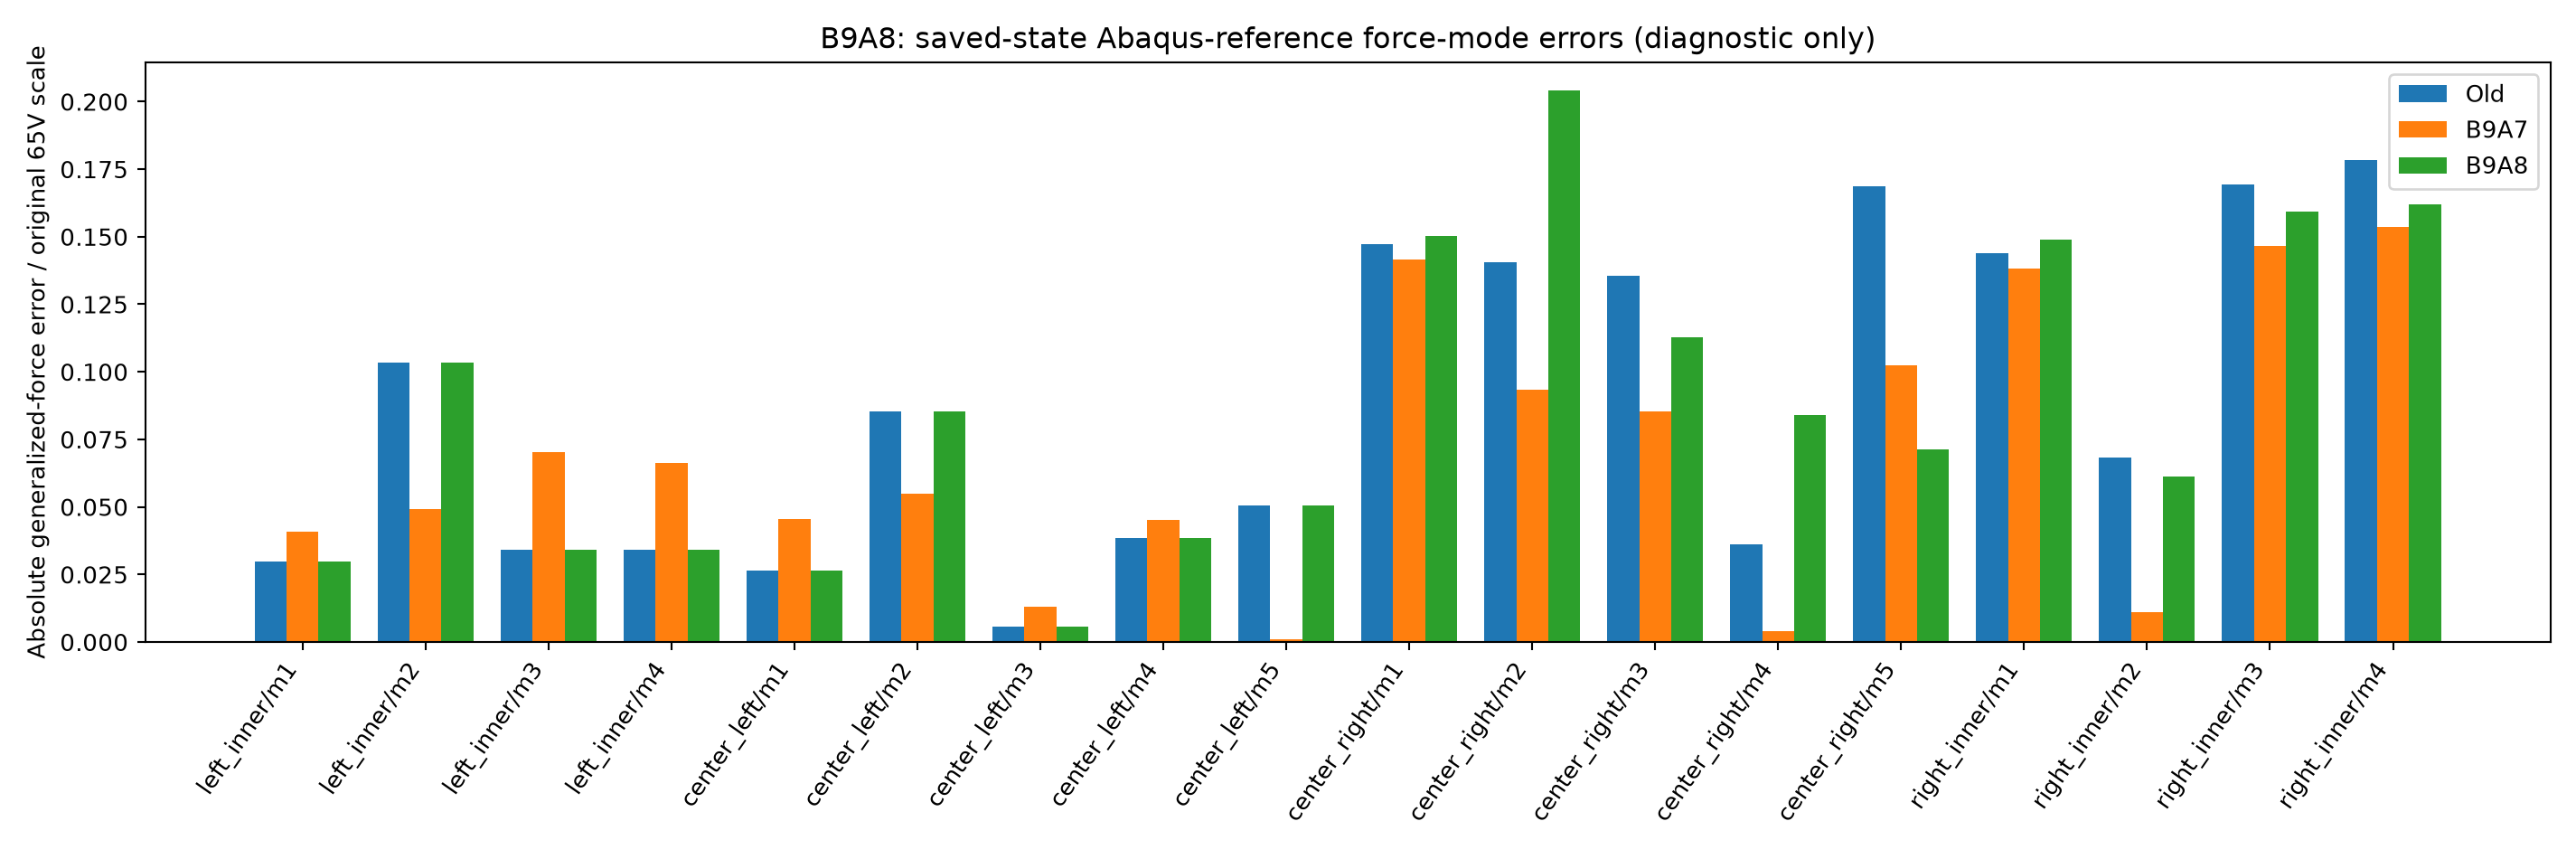

Source data for this figure (header and first rows):
interface, mode, inner_mode, force_scale_N, FE_reference_generalized_N, old_NO_generalized_N, B9A7_generalized_N, B9A8_generalized_N, true_Abaqus_NO_N, normalized_old_residual, normalized_B9A7_residual, normalized_B9A8_residual, normalized_B9A8_vs_true, normalized_old_vs_true
left_outer, 1, False, 1.0, -0.5105, 0.4953, 0.4953, 0.4953, , -0.01523, -0.01523, -0.01523, , 
left_outer, 2, False, 1.0, -0.02664, 0.03094, 0.03094, 0.03094, , 0.004309, 0.004309, 0.004309, , 
left_outer, 3, False, 1.0, 8.085, -8.083, -8.083, -8.083, , 0.00201, 0.00201, 0.00201, , 
left_outer, 4, False, 1.0, -3.709, 3.709, 3.709, 3.709, , 0.0003501, 0.0003501, 0.0003501, , 
left_inner, 1, True, 20.51, 76.05, -75.71, -74.26, -75.71, -75.1, 0.01645, 0.08726, 0.01645, -0.02992, -0.02992
left_inner, 2, True, 4.025, 83.38, -83.37, -83.59, -83.37, -83.79, 0.003463, -0.05077, 0.003463, 0.1033, 0.1033
left_inner, 3, True, 3.525, 46.39, -46.45, -46.32, -46.45, -46.57, -0.01678, 0.01948, -0.01678, 0.03398, 0.03398
left_inner, 4, True, 3.525, -43.75, 43.82, 43.71, 43.82, 43.94, 0.0204, -0.01147, 0.0204, -0.03429, -0.03429
center_left, 1, True, 5.336, -28.07, 27.8, 27.42, 27.8, 27.66, -0.04969, -0.1214, -0.04969, 0.02635, 0.02635
center_left, 2, True, 15.94, 367.1, -366.8, -367.3, -366.8, -368.1, 0.01876, -0.01143, 0.01876, 0.0852, 0.0852
center_left, 3, True, 4.207, 66.86, -66.91, -66.83, -66.91, -66.89, -0.01322, 0.005399, -0.01322, -0.005622, -0.005622
center_left, 4, True, 1.0, 12.09, -12.12, -12.12, -12.12, -12.16, -0.03338, -0.02654, -0.03338, 0.03834, 0.03834
center_left, 5, True, 1.0, 6.549, -6.56, -6.609, -6.56, -6.61, -0.01035, -0.05995, -0.01035, 0.0505, 0.0505
center_right, 1, True, 5.442, -28.09, 27.96, 27.99, 27.94, 28.76, -0.02346, -0.01765, -0.02627, -0.1502, -0.1474
center_right, 2, True, 14.68, 366.6, -367, -367.7, -366.1, -369.1, -0.02848, -0.0756, 0.03534, 0.2043, 0.1405
center_right, 3, True, 3.882, 68.14, -68.1, -68.29, -68.19, -68.62, 0.009663, -0.04069, -0.01301, 0.1129, 0.1355
center_right, 4, True, 1.0, 9.511, -9.524, -9.556, -9.476, -9.56, -0.01334, -0.04554, 0.03442, 0.08398, 0.03622
center_right, 5, True, 1.0, 14.82, -14.8, -14.86, -14.89, -14.96, 0.02918, -0.03731, -0.06823, 0.07135, 0.1688
right_inner, 1, True, 21.04, 75.86, -76.13, -76.25, -76.03, -79.16, -0.01281, -0.01857, -0.007919, 0.1489, 0.144
right_inner, 2, True, 3.72, 83.2, -83.19, -83.4, -83.21, -83.44, 0.004826, -0.05237, -0.002255, 0.06117, 0.06825
right_inner, 3, True, 3.133, 44.57, -44.65, -44.73, -44.69, -45.19, -0.02586, -0.04861, -0.03581, 0.1594, 0.1694
right_inner, 4, True, 3.969, -46.05, 46.12, 46.22, 46.18, 46.83, 0.01797, 0.04282, 0.03456, -0.1619, -0.1785
right_outer, 1, False, 1.0, -0.5002, 0.494, 0.494, 0.494, , -0.006195, -0.006195, -0.006195, , 
right_outer, 2, False, 1.0, -0.05088, 0.04685, 0.04685, 0.04685, , -0.004029, -0.004029, -0.004029, , 
right_outer, 3, False, 1.0, 7.815, -7.787, -7.787, -7.787, , 0.02713, 0.02713, 0.02713, , 
right_outer, 4, False, 1.0, -4.314, 4.316, 4.316, 4.316, , 0.001863, 0.001863, 0.001863, , 
